Run: headless pygame with SDL's dummy video driver; simulated clock (each Clock.tick advances the game by its frame time, no real sleeping); random seed 0; keys injected as events and as key.get_pressed() state; no mouse input.
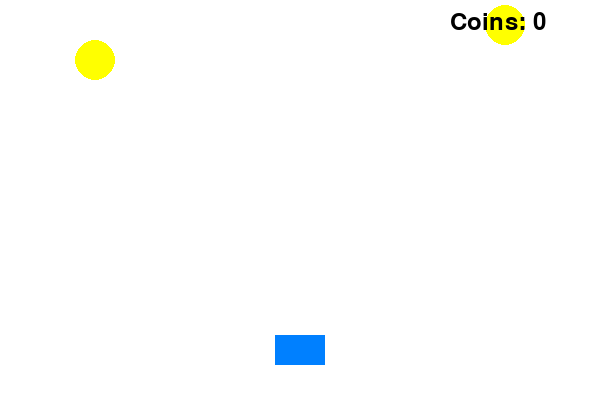
Frame 1 of 4 · flips 1–60 · no input
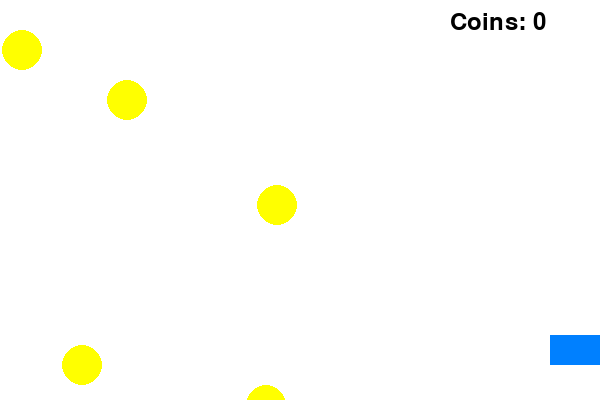
Frame 2 of 4 · flips 61–180 · tapped SPACE, RETURN · held RIGHT (→), D
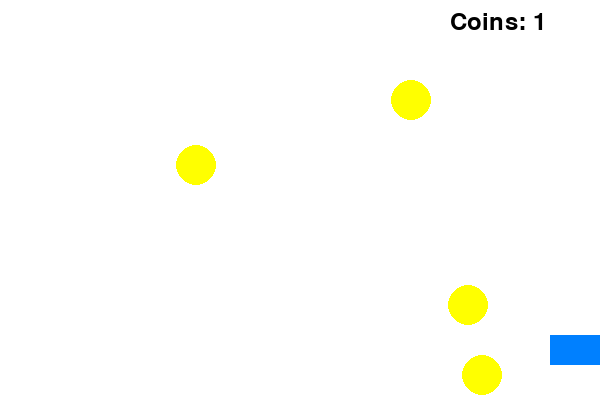
Frame 3 of 4 · flips 181–300 · held DOWN (↓), S
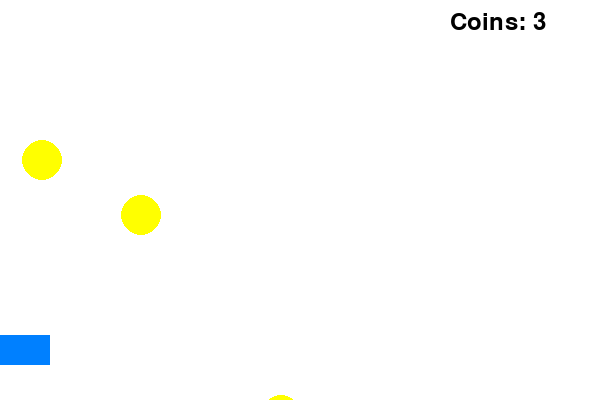
Frame 4 of 4 · flips 301–420 · held LEFT (←), A, UP (↑), W

The pygame program that drew these frames:

import pygame
import sys
import random
pygame.init()

#game window proportions
WINDOW_WIDTH = 600
WINDOW_HEIGHT = 400

#colors
WHITE = (255, 255, 255)
YELLOW = (255, 255, 0)

#coin proportions
COIN_RADIUS = 20

#player proportions
PLAYER_WIDTH = 50
PLAYER_HEIGHT = 30

#creating a game window
window = pygame.display.set_mode((WINDOW_WIDTH, WINDOW_HEIGHT))
pygame.display.set_caption("Coin Collector")

#clock rate
clock = pygame.time.Clock()

#coin class
class Coin(pygame.sprite.Sprite):
    def __init__(self):
        super().__init__()
        self.image = pygame.Surface((COIN_RADIUS * 2, COIN_RADIUS * 2), pygame.SRCALPHA)
        pygame.draw.circle(self.image, YELLOW, (COIN_RADIUS, COIN_RADIUS), COIN_RADIUS)
        self.rect = self.image.get_rect(center=(random.randint(0, WINDOW_WIDTH), 0))

    def update(self):
        #moving coin down to 5 pixels
        self.rect.y += 5

        #colliding with down wall of window
        if self.rect.y > WINDOW_HEIGHT:
            self.kill()  #deleting the coin if it collides

#player class
class Player(pygame.sprite.Sprite):
    def __init__(self):
        super().__init__()
        self.image = pygame.Surface((PLAYER_WIDTH, PLAYER_HEIGHT), pygame.SRCALPHA)
        pygame.draw.rect(self.image, (0, 128, 255), (0, 0, PLAYER_WIDTH, PLAYER_HEIGHT))
        self.rect = self.image.get_rect(center=(WINDOW_WIDTH // 2, WINDOW_HEIGHT - 50))

    def update(self):
        #moving the player rectangle
        keys = pygame.key.get_pressed()
        if keys[pygame.K_LEFT] and self.rect.left > 0:
            self.rect.x -= 5
        if keys[pygame.K_RIGHT] and self.rect.right < WINDOW_WIDTH:
            self.rect.x += 5

#groups
all_sprites = pygame.sprite.Group()
coins = pygame.sprite.Group()
player = Player()
all_sprites.add(player)

#coin counter
collected_coins = 0

#game loop
while True:
    for event in pygame.event.get():
        if event.type == pygame.QUIT:
            pygame.quit()
            sys.exit()

    #creating random coins
    if random.randint(0, 100) < 5:
        coin = Coin()
        all_sprites.add(coin)
        coins.add(coin)

    all_sprites.update()

    #check the colliding between player and coin
    collisions = pygame.sprite.spritecollide(player, coins, True)
    for coin in collisions:
        collected_coins += 1

    #draw everything
    window.fill(WHITE)
    all_sprites.draw(window)

    #showing coin counter
    font = pygame.font.Font(None, 36)
    text = font.render(f"Coins: {collected_coins}", True, (0, 0, 0))
    window.blit(text, (WINDOW_WIDTH - 150, 10))

    pygame.display.flip()
    clock.tick(60)
